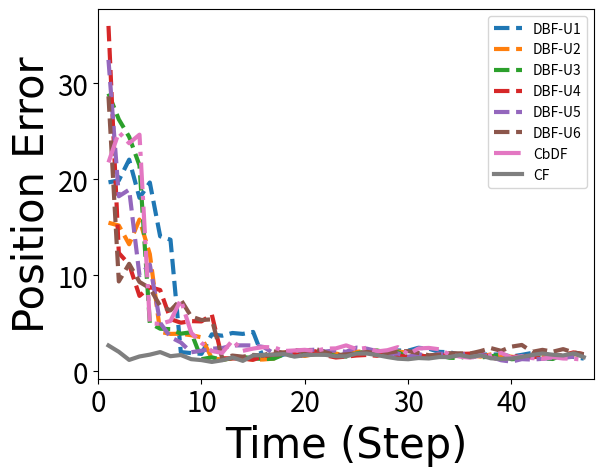
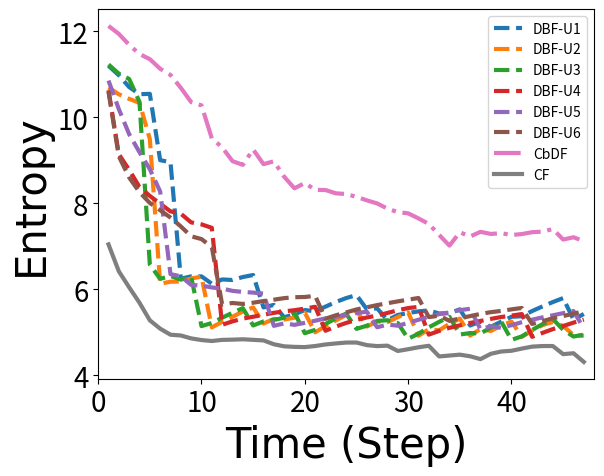
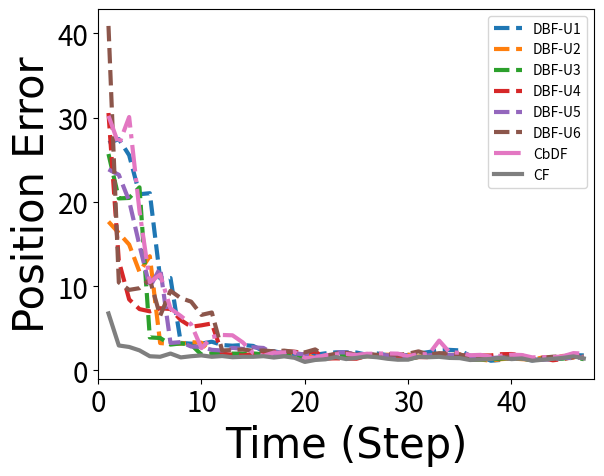
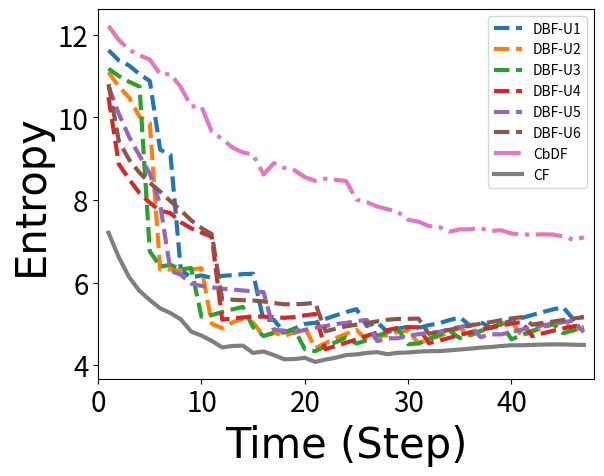
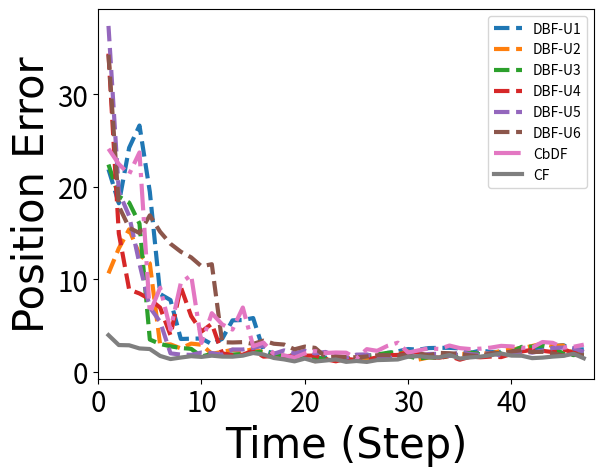
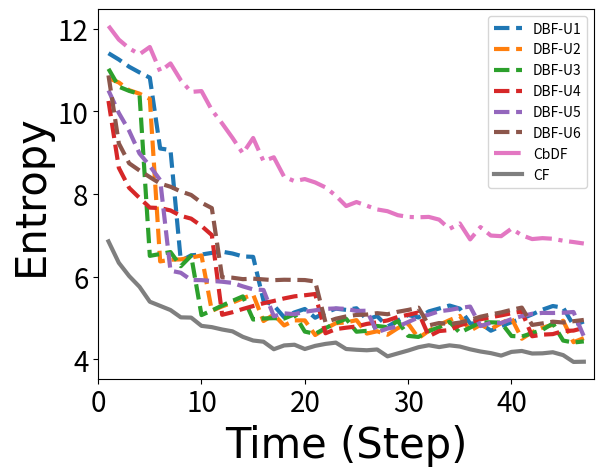

Here is the Python script that generated these plots, in order:
# draw plots showing the metric of different filtering approaches
# paste the data from corresponding matlab files (testFile.m)
# data here are for old sensors, e.g. std of bearing sensor is 0.5 and that of range sensor being 5.

import numpy as np
import matplotlib.pyplot as plt
from matplotlib.backends.backend_pdf import PdfPages

################# heterogeneous sensors
# data from metrics_circle_hetero_mov_sen_mov_tar_30-Jan-2017  # target motion model has 0.01 covariance
ml_err_dbf_mean_htr_mov_noise_circle = np.array([[27.16,19.681,19.882,22.045,18.066,19.662,14.063,13.706,1.9963,1.8981,1.8122,3.8493,3.7043,3.9881,3.8923,4.0966,1.318,1.4429,1.7575,2.005,1.8767,1.8715,1.7827,1.5745,1.7817,1.8393,2.1329,1.9368,2.0927,2.1668,2.1477,2.4477,2.347,2.0203,1.9886,1.7148,1.3761,1.7519,1.7382,1.7568,1.5354,1.7119,1.912,1.9043,1.5422,1.5858,1.4926,1.3198,1.8554,2.0442],
[29.104,15.475,15.184,13.231,15.804,12.205,4.1016,3.8946,3.9118,3.756,3.5387,1.3508,1.2174,1.3415,1.3495,1.2023,1.2272,1.3241,1.9546,1.7548,1.5951,1.818,1.9633,1.8472,1.6407,2.0363,2.0814,2.1306,1.9579,2.0672,1.9157,1.6926,1.4745,1.7666,1.5105,1.641,1.6906,1.5296,1.7547,1.6881,1.5182,1.3898,1.5119,1.4699,1.5398,1.5283,1.8005,1.6107,1.7809,1.8551],
[25.622,28.93,26.238,24.426,21.441,5.0156,4.4357,4.3834,3.9172,4.0625,1.2582,1.455,1.183,1.37,1.4905,1.3462,1.2757,1.3137,1.7721,1.6038,1.8635,1.7703,1.8778,1.588,1.5341,1.86,2.0678,2.1565,1.9579,1.9904,1.4396,1.5814,1.5604,1.6518,1.4069,1.38,1.689,1.4428,1.541,1.7667,1.2519,1.3345,1.6318,1.3369,1.2818,1.7543,1.8628,1.7597,1.5468,1.663],
[21.464,35.974,12.32,11.126,7.8516,8.7671,8.4658,5.4364,5.0587,5.2233,5.1937,5.9103,1.3621,1.3351,1.3209,1.1961,1.5699,1.7485,1.7878,1.7889,1.5459,2.0903,1.6586,1.4348,1.5286,1.6454,1.7,1.6121,1.9442,1.654,1.47,1.6895,1.4876,1.6236,1.7623,1.805,1.8368,1.8366,1.4425,1.2307,1.4377,1.668,1.4648,1.5485,1.6152,1.6667,1.9678,1.7807,2.2186,2.0375],
[20.633,32.437,18.229,18.914,9.9882,11.119,5.0497,3.552,3.0027,1.9796,2.141,2.3529,2.4141,2.6916,2.6993,2.6896,2.5316,1.8612,1.8346,1.9564,2.1805,2.2495,2.0635,2.172,2.0335,2.4637,2.3553,2.0966,1.7646,1.8574,1.5098,1.7927,1.5357,1.8283,1.8058,1.6833,1.9494,1.7277,1.511,1.1466,1.0029,1.2657,1.217,1.2958,1.3924,1.3881,1.5274,1.6672,2.002,1.8597],
[20.817,28.637,9.3581,11.192,9.3043,8.6619,6.8104,6.344,7.4603,5.7075,5.3396,5.4073,1.3589,1.6358,1.5182,1.6989,1.6523,2.066,1.9453,2.2171,2.085,2.3464,1.983,1.6781,1.765,1.8623,2.0204,1.852,1.9123,2.0887,2.0972,1.9054,1.6694,1.7144,1.8832,1.8656,1.8465,2.1016,2.4158,2.1289,2.566,2.7412,2.0248,2.2313,2.0408,2.3066,1.9657,1.7742,1.907,2.0197]
])
ml_err_cons_mean_htr_mov_noise_circle = np.array([17.829,21.754,24.897,23.756,24.646,4.9959,4.9358,5.2435,7.4467,4.0119,2.9552,2.1101,1.9118,3.2119,2.1305,2.3615,2.5213,2.4897,2.1111,2.1687,2.2344,2.1059,2.3593,2.3828,2.6969,2.3011,2.4434,2.0677,2.1948,2.5091,1.7794,2.3798,2.4324,2.2913,1.7468,1.5283,1.4184,1.6416,1.646,1.9153,1.4049,1.5691,1.3712,1.3033,1.471,1.3336,1.3057,1.2043,1.4346,1.3768])
ml_err_cent_mean_htr_mov_noise_circle = np.array([4.3149,2.6845,2.0261,1.1831,1.5427,1.7319,1.9995,1.5707,1.6947,1.2622,1.1634,0.97425,1.1431,1.443,1.0835,1.6493,1.7112,1.7261,1.7942,1.5248,1.6743,1.7212,1.7083,1.5651,1.5537,1.8407,1.8491,1.6844,1.4841,1.3113,1.2555,1.3811,1.3342,1.4833,1.4809,1.688,1.4889,1.6542,1.3532,1.2835,1.3277,1.4911,1.6973,1.8503,1.7227,1.6473,1.8743,1.4687,1.7413,1.3788])

ent_dbf_mean_htr_mov_noise_circle = np.array([[12.49,11.198,10.978,10.703,10.537,10.545,9.0021,8.9547,6.2461,6.2997,6.2998,6.1282,6.228,6.2159,6.2842,6.3307,5.5773,5.636,5.3482,5.4176,5.5158,5.4879,5.5956,5.7026,5.795,5.8634,5.5348,5.5545,5.2823,5.402,5.4468,5.4852,5.5086,5.4353,5.4437,5.5328,5.1568,5.2503,5.1249,5.2468,5.3594,5.3719,5.4934,5.6005,5.7018,5.7946,5.2937,5.4255,5.0815,5.2257],
[12.442,10.693,10.535,10.429,10.335,9.4945,6.1288,6.1753,6.1789,6.2502,6.293,5.1124,5.2434,5.3596,5.4824,5.5756,5.2027,5.31,5.2969,5.3388,5.4542,4.9982,5.1418,5.275,5.4011,5.512,5.1327,5.2491,5.2358,5.352,5.4625,4.9194,5.0681,5.0447,5.1973,5.3179,4.9225,5.0733,5.0291,5.1545,5.2489,4.8932,5.0393,5.1652,5.2399,5.1461,4.9352,4.9174,4.9294,5.0959],
[12.045,11.227,11.015,10.891,10.357,6.5719,6.2419,6.3091,6.2238,6.2905,5.1421,5.2148,5.3375,5.4536,5.5605,5.1579,5.2513,5.2863,5.3378,5.4501,4.9782,5.0558,5.1923,5.3213,5.433,5.0785,5.1528,5.263,5.2792,5.2135,4.8485,4.9667,5.1139,5.2422,5.3588,4.9475,4.9806,4.9725,5.1093,5.2505,4.8228,4.9033,5.053,5.1878,5.3082,5.0568,4.9002,4.9436,4.7978,4.9381],
[11.188,10.629,9.1385,8.7776,8.3776,8.1713,7.9886,7.8118,7.7573,7.5552,7.5094,7.4285,5.1729,5.2531,5.317,5.3603,5.4075,5.451,5.4858,5.5126,5.5493,5.5918,5.0351,5.1319,5.2168,5.2869,5.3441,5.3867,5.4489,5.5114,5.5624,5.5898,4.9448,5.0308,5.1027,5.1596,5.2162,5.2626,5.3105,5.354,5.3874,5.4233,4.8939,4.9848,5.073,5.1449,5.2231,5.2946,5.3425,5.3925],
[11.491,10.854,10.19,9.607,9.1878,8.7936,8.2741,6.3515,6.3014,6.1011,6.0844,6.0421,6.0153,5.9625,5.9372,5.9223,5.8993,5.1485,5.2062,5.1718,5.2186,5.2675,5.3226,5.3584,5.4069,5.4458,5.4775,5.1151,5.1798,5.1519,5.217,5.2908,5.36,5.4209,5.4621,5.5136,5.5457,5.0686,5.1418,5.1012,5.1649,5.2332,5.2909,5.346,5.3947,5.4436,5.4938,5.0885,5.1691,5.1389],
[11.19,10.6,9.092,8.5991,8.2588,8.0075,7.8382,7.6672,7.4613,7.2321,7.1671,6.9826,5.6443,5.6808,5.6583,5.687,5.7257,5.7572,5.7934,5.8147,5.8202,5.8457,5.3147,5.3945,5.4605,5.5302,5.58,5.6317,5.6748,5.7181,5.7577,5.7966,5.3525,5.3847,5.2651,5.3202,5.3764,5.4263,5.4672,5.4959,5.5322,5.5646,5.1927,5.2581,5.3246,5.3768,5.4316,5.4894,5.5395,5.5833]
])
ent_cons_mean_htr_mov_noise_circle = np.array([12.815,12.125,11.94,11.685,11.472,11.352,11.129,10.985,10.685,10.353,10.278,9.509,9.3009,8.9795,8.8934,9.2509,8.9099,8.9763,8.6175,8.3474,8.472,8.312,8.3083,8.2312,8.2145,8.149,8.0681,7.9957,7.8755,7.7937,7.7655,7.6481,7.5189,7.2635,7.0152,7.3256,7.2269,7.3355,7.2867,7.3041,7.2605,7.2843,7.3272,7.3401,7.401,7.1562,7.2091,7.1184,7.1763,7.1662])
ent_cent_mean_htr_mov_noise_circle = np.array([7.9433,7.0439,6.4175,6.0448,5.6854,5.2777,5.0832,4.9425,4.925,4.8569,4.8185,4.7961,4.8225,4.8275,4.8364,4.8231,4.8099,4.7212,4.6722,4.6596,4.6543,4.6794,4.7157,4.7394,4.76,4.7607,4.7005,4.6777,4.6879,4.5643,4.6054,4.6502,4.6852,4.4372,4.4581,4.4788,4.4409,4.3749,4.4986,4.5519,4.5693,4.6201,4.6657,4.6789,4.6797,4.4905,4.5117,4.3097,4.3334,4.3803])

# data from metrics_linear_hetero_mov_sen_mov_tar_30-Jan-2017  # target motion model has 0.01 covariance
ml_err_dbf_mean_htr_mov_noise_linear = np.array([[31.758,26.985,27.464,25.545,20.917,21.034,10.941,10.967,3.2634,3.1758,3.1883,3.4072,3.0102,2.9347,3.0173,2.9066,2.3023,2.276,2.0286,1.9574,1.895,1.8584,2.0298,2.1453,2.1519,2.1225,1.8564,2.0121,1.8079,1.8297,1.807,2.0007,2.1845,2.4234,2.4369,2.3746,1.7284,1.6403,1.1481,1.25,1.4924,1.3713,1.1988,1.3487,1.324,1.4606,1.8191,1.7811,1.848,1.8472],
[38.015,17.657,16.313,14.942,11.697,13.553,3.247,3.149,3.17,3.3561,3.2845,2.074,1.8764,1.9017,1.8698,1.8479,2.0034,1.9261,2.0717,1.9797,1.9124,1.4323,1.5204,1.7825,1.9065,1.6833,1.6933,1.8099,1.86,1.8811,1.8763,1.6321,1.7565,1.9312,1.8152,1.8952,1.2806,1.291,1.1481,1.3398,1.4189,1.3391,1.2616,1.537,1.4854,1.7232,1.5571,1.6211,1.7524,1.6347],
[21.297,25.69,20.419,20.473,21.731,3.9135,3.8493,3.068,3.2054,3.0676,1.8598,2.0203,2.118,1.9942,1.9904,2.0185,1.9176,2.0562,1.9348,2.0178,1.3383,1.4569,1.4403,1.7235,1.7004,1.6069,1.699,1.8356,1.7088,1.7369,1.3498,1.5986,1.7565,1.9312,1.8488,1.5811,1.2806,1.291,1.3038,1.4037,1.4883,1.4385,1.183,1.3287,1.3588,1.4071,1.554,1.3345,1.7144,1.6459],
[29.615,30.556,12.988,8.4277,7.2804,7.0115,7.3789,7.2938,5.978,5.1828,5.3535,5.5748,1.9855,1.8614,1.7583,1.9432,2.1726,2.1913,2.2709,2.2101,2.0462,2.2486,1.4104,1.4306,1.4066,1.391,1.7048,1.6672,1.5723,1.4586,1.471,1.5793,1.5731,1.8248,1.6771,1.8505,1.6364,1.7725,1.7757,1.9255,1.9452,1.7894,1.2384,1.4743,1.2025,1.3594,1.5797,1.6854,1.8088,1.688],
[33.32,23.865,23.218,20.122,14.841,9.8798,12.176,3.2585,3.3604,2.8346,2.7986,2.4405,2.3666,2.6777,2.5488,2.7471,2.6633,1.939,2.1988,2.0315,1.8944,1.7282,1.6235,2.1446,2.1315,1.8976,1.9482,1.8168,1.8035,1.4929,1.3841,1.7388,1.7866,1.9277,1.8519,1.7748,1.529,1.5222,1.4599,1.5573,1.5034,1.4625,1.246,1.268,1.331,1.4974,1.4522,1.5651,1.5724,1.4728],
[35.917,40.892,10.45,9.5599,9.7609,10.783,6.4855,9.4517,8.5817,8.1619,6.593,6.8742,2.3635,2.4221,2.4839,2.3256,2.3633,2.2634,2.3479,2.1992,2.1428,2.4921,1.7139,1.9929,2.0853,1.8576,1.9485,1.849,1.918,1.8461,1.9805,2.2599,1.8665,2.0493,2.0111,1.8927,1.5493,1.5,1.4908,1.4642,1.6239,1.7356,1.2851,1.5054,1.6265,1.6799,1.8563,1.8474,2.0992,1.8159]
])
ml_err_cons_mean_htr_mov_noise_linear = np.array([20.319,30.221,26.795,30.08,18.941,10.48,11.373,7.3411,6.4584,5.4708,2.6418,3.9618,4.2079,4.1678,3.3219,2.0668,1.7362,2.1129,2.1335,2.1907,1.4565,1.5222,1.8146,1.914,1.9485,1.8167,1.9691,1.9917,2.0175,1.9888,1.6884,1.9425,1.9154,3.537,2.151,2.0998,1.8017,1.8447,1.6415,1.7488,1.8673,1.8269,1.5493,1.5794,1.5643,1.6875,2.0552,1.9898,2.102,2.1212])
ml_err_cent_mean_htr_mov_noise_linear = np.array([4.6102,6.7669,2.9596,2.784,2.3793,1.6814,1.6197,2.0036,1.5455,1.6868,1.7813,1.6211,1.7053,1.5663,1.6163,1.6181,1.6885,1.529,1.6672,1.5004,1.0084,1.2402,1.317,1.5877,1.348,1.4854,1.6617,1.5613,1.3827,1.2688,1.2776,1.6177,1.5672,1.613,1.4841,1.46,1.2338,1.2934,1.3625,1.5147,1.3412,1.4285,1.1502,1.2662,1.3792,1.4897,1.666,1.4222,1.5386,1.3129])

ent_dbf_mean_htr_mov_noise_linear = np.array([[12.7,11.63,11.382,11.26,11.049,10.885,9.2196,9.0966,6.3031,6.126,6.1716,6.1125,6.1608,6.1788,6.2027,6.2123,5.0893,5.0966,4.7894,4.8843,4.997,5.0233,5.1199,5.2035,5.2832,5.354,4.947,5.0362,4.7997,4.8811,4.9247,4.8989,4.9663,5.0135,5.089,5.1561,4.9551,5.0393,4.9016,4.9914,5.0756,5.1386,5.2126,5.2831,5.3472,5.4008,5.1062,5.1757,4.9869,5.065],
[12.395,11.098,10.749,10.483,10.021,9.8652,6.3163,6.3158,6.2862,6.3179,6.3452,5.003,4.8932,5.0343,5.1277,5.025,4.704,4.7889,4.6993,4.7972,4.9166,4.4113,4.5336,4.6512,4.7585,4.8562,4.5974,4.6976,4.7195,4.8037,4.8372,4.5185,4.6286,4.697,4.8028,4.9004,4.7128,4.8159,4.8996,4.9881,5.0671,4.7042,4.81,4.8985,4.9823,5.0658,4.8334,4.9266,4.9723,4.8884],
[12.279,11.183,11.004,10.865,10.75,6.7562,6.3841,6.4282,6.3199,6.3491,5.1713,5.2126,5.2834,5.3492,5.4091,4.9165,4.7043,4.7748,4.7964,4.8593,4.386,4.3342,4.4572,4.5535,4.6715,4.5206,4.5991,4.7104,4.7917,4.8732,4.5052,4.5242,4.6397,4.7256,4.8329,4.6512,4.7299,4.832,4.9085,4.9984,4.6247,4.7236,4.8262,4.9209,5.0082,4.7719,4.844,4.9285,4.9767,5.0052],
[11.053,10.493,8.8688,8.5022,8.1661,7.9332,7.7389,7.682,7.4609,7.3136,7.2071,7.1122,5.0977,5.1294,5.1534,5.1741,5.173,5.1603,5.1443,5.1618,5.2042,5.2375,4.3823,4.4623,4.5426,4.6199,4.7085,4.7881,4.8464,4.8995,4.9149,4.9158,4.5318,4.5901,4.6591,4.7285,4.7916,4.8546,4.9048,4.9577,5.0063,5.0435,4.6979,4.7675,4.8294,4.8893,4.9377,4.9818,5.0274,5.0591],
[11.488,10.765,10.089,9.5279,9.0752,8.641,7.8914,6.2844,6.1862,5.9745,5.9181,5.8866,5.8473,5.8307,5.8069,5.7852,5.7695,4.8543,4.833,4.7857,4.8526,4.9035,4.9439,4.9948,5.0223,5.0608,5.0952,4.5798,4.6477,4.6497,4.7014,4.748,4.7785,4.8016,4.872,4.9223,4.9651,4.6754,4.7459,4.7426,4.8019,4.8577,4.9099,4.9606,5.0035,5.0357,5.0757,4.7955,4.8619,4.848],
[11.33,10.808,9.4308,8.9759,8.6612,8.4161,8.2038,7.9712,7.748,7.5077,7.3206,7.1721,5.5982,5.5846,5.5706,5.5641,5.542,5.5026,5.473,5.4738,5.4849,5.5076,4.8171,4.8811,4.9372,4.9795,5.0165,5.0589,5.0984,5.1168,5.1206,5.1258,4.7584,4.7988,4.8539,4.9082,4.9547,5.0021,5.0406,5.0863,5.1293,5.1604,4.9775,5.0208,5.0533,5.0919,5.1276,5.1572,5.1872,5.2164]
])
ent_cons_mean_htr_mov_noise_linear = np.array([12.893,12.219,11.879,11.639,11.507,11.404,11.047,11.051,10.736,10.27,10.265,9.6523,9.4797,9.2693,9.1543,9.1001,8.6183,8.8938,8.777,8.7197,8.5528,8.4664,8.5163,8.4894,8.4605,8.0077,7.9492,7.8426,7.7775,7.7101,7.5198,7.4764,7.3671,7.3456,7.2322,7.2884,7.2891,7.3169,7.2501,7.2663,7.1872,7.1627,7.1598,7.1679,7.1643,7.1174,7.0359,7.0956,7.0897,7.0755])
ent_cent_mean_htr_mov_noise_linear = np.array([8.287,7.2075,6.6126,6.1285,5.7982,5.5752,5.3749,5.2593,5.1065,4.811,4.7119,4.5849,4.4278,4.4616,4.4694,4.2939,4.3283,4.2424,4.1409,4.1462,4.1745,4.0756,4.1322,4.1785,4.2417,4.2583,4.294,4.3124,4.2626,4.2973,4.3044,4.3258,4.3357,4.3384,4.355,4.3763,4.3972,4.4214,4.4371,4.4608,4.4795,4.4794,4.4878,4.4963,4.4998,4.4991,4.4916,4.4876,4.4873,4.2877])

# data from metrics_sin_hetero_mov_sen_mov_tar_1-Feb-2017  # target motion model has 0.01 covariance
ml_err_dbf_mean_htr_mov_noise_sin = np.array([[29.371,21.906,18.233,24.231,26.634,19.473,8.4253,7.7744,3.5697,3.6031,3.6193,3.0167,3.5813,5.5824,5.6188,5.8302,2.3366,2.0065,1.6255,1.7417,1.592,1.4675,1.5543,1.5123,1.523,1.3536,1.575,1.622,2.0611,2.2328,2.4822,2.4163,2.587,2.6126,2.6118,2.5572,2.0618,2.3275,2.1732,2.1673,2.3545,2.6379,2.5029,2.7263,2.7929,2.9055,2.4253,2.4465,1.908,2.4909],
[32.71,10.659,13.361,15.415,12.68,11.722,2.9233,2.9844,2.5536,3.0678,2.9502,1.9693,2.1658,2.3971,2.2187,2.4741,2.1299,1.8774,1.6255,1.6037,1.5563,1.1793,1.3771,1.389,1.5342,1.4089,1.4687,1.7606,1.9594,1.9524,2.2018,1.3448,1.5755,1.5979,1.8379,1.9635,1.9367,2.0244,1.9898,2.2837,2.4321,2.5784,2.807,3.078,2.8077,2.872,1.961,1.8731,2.0347,2.3681],
[22.657,22.421,18.969,18.302,16.031,3.5089,3.03,2.7781,2.5931,2.5047,1.6777,1.9641,1.8126,1.8861,1.9391,2.0912,2.2234,1.9846,1.7518,1.87,1.52,1.548,1.4223,1.389,1.4784,1.4675,1.7468,1.8962,2.0706,2.1498,1.7066,1.4429,1.5996,1.4943,1.7513,1.8623,2.1198,1.9089,1.9652,2.0427,2.1664,2.716,2.7422,2.865,2.5696,2.0229,1.8287,1.9313,2.0118,2.0787],
[27.025,34.404,14.967,8.9088,8.485,7.8695,6.9541,3.976,9.1754,6.0461,4.3753,5.213,2.0192,1.8345,1.8728,2.3216,1.6648,1.7266,1.7012,1.7659,1.7629,1.7779,1.3908,1.1594,1.4201,1.2977,1.3456,1.5801,1.8131,1.843,2.1343,2.1042,1.6135,1.547,1.7365,1.3299,1.6538,1.5946,1.668,1.6123,1.9558,2.2225,2.3969,2.2916,2.1557,2.4599,2.0735,2.025,2.2843,2.3136],
[17.114,37.397,19.479,16.86,11.705,6.974,5.4276,2.0171,1.8814,1.8515,2.106,2.0548,1.8708,2.4339,2.4331,2.6033,2.8615,1.967,2.3368,2.0128,2.3011,2.009,2.1697,1.7085,1.5541,1.8781,1.9024,1.5575,1.5293,1.5634,1.7375,1.785,1.9481,1.9628,1.7412,2.1612,1.9456,1.8548,2.085,1.7586,1.9253,2.2399,2.0971,2.3006,2.6039,2.6379,2.5839,2.1701,2.245,2.097],
[31.674,34.296,17.924,15.585,15.016,16.928,15.151,13.857,12.998,12.388,11.423,11.648,3.2192,3.1918,3.2274,3.0382,3.3933,3.0563,2.9659,2.4528,2.7467,2.6066,1.6447,1.6945,1.6144,1.5918,1.6771,1.8103,1.8209,1.7578,1.9142,2.0117,1.8065,2.0639,2.0309,1.9501,1.799,1.7215,2.0382,2.0225,2.2127,2.35,2.1593,2.1854,2.0086,1.7949,1.9553,1.7882,1.9956,2.0576]
])
ml_err_cons_mean_htr_mov_noise_sin = np.array([25.584,24.122,22.469,21.381,23.727,6.3731,9.1129,4.5645,9.6319,10.469,3.1407,6.3547,5.1467,4.5872,6.9673,2.7915,3.1764,1.9675,1.7996,1.5426,2.0064,2.2612,2.0564,2.1082,2.0878,1.4744,2.4701,2.2891,2.8295,3.1682,2.1017,2.3383,2.562,2.491,2.8595,2.5831,2.4803,2.5245,2.6369,2.8262,2.7701,2.6189,2.6404,3.2406,3.1519,2.6554,2.726,2.9547,2.8816,3.5517])
ml_err_cent_mean_htr_mov_noise_sin = np.array([5.1775,3.985,2.9134,2.8879,2.5485,2.4849,1.7374,1.4008,1.5648,1.7092,1.6345,1.767,1.6676,1.6582,1.7689,2.0523,1.8927,1.517,1.3621,1.1515,1.45,1.1347,1.2424,1.3555,1.0975,1.1916,1.0908,1.2883,1.3186,1.3564,1.6556,1.7179,1.596,1.5774,1.8445,1.4583,1.5783,1.6656,1.8111,1.9967,1.7729,1.7583,1.5003,1.5581,1.6665,1.7443,1.9692,1.487,1.618,1.6426])

ent_dbf_mean_htr_mov_noise_sin = np.array([[12.497,11.408,11.256,11.081,10.944,10.817,9.1036,9.0662,6.3818,6.5192,6.5383,6.5782,6.607,6.563,6.4925,6.4821,5.4245,5.307,5.0187,5.1382,5.2217,5.009,5.1339,5.2293,5.1996,5.2385,4.9655,5.0483,4.7926,4.9414,5.0766,5.0157,5.1626,5.2325,5.3043,5.2295,4.8701,4.872,4.6957,4.8067,4.9018,4.988,5.0902,5.2047,5.2924,5.2524,4.8285,4.9184,4.6975,4.8494],
[12.342,10.805,10.701,10.513,10.43,10.304,6.3717,6.4137,6.4211,6.464,6.5163,5.1757,5.2839,5.3743,5.4809,5.5706,4.9294,5.0848,4.8226,4.9458,4.945,4.5908,4.7459,4.8769,4.8954,4.9516,4.6263,4.6824,4.5981,4.7578,4.8674,4.5157,4.6926,4.8342,4.951,5.054,4.6953,4.837,4.7332,4.8774,5.0013,4.5017,4.6606,4.7694,4.838,4.9368,4.4181,4.5161,4.4511,4.5819],
[12.179,11.031,10.599,10.497,10.423,6.506,6.5509,6.5989,6.256,6.5098,5.0733,5.1841,5.3043,5.4179,5.5253,4.9658,4.992,4.9992,4.9899,5.0922,4.6738,4.6187,4.7571,4.8816,4.9839,4.6711,4.6928,4.8096,4.7798,4.9301,4.5705,4.5449,4.6856,4.7791,4.911,4.6475,4.7712,4.8981,4.8979,4.8904,4.5674,4.555,4.6355,4.7165,4.87,4.4568,4.4099,4.4368,4.5249,4.6583],
[10.902,10.254,8.636,8.1509,7.9074,7.6737,7.6627,7.6048,7.4747,7.4064,7.2295,7.0104,5.0804,5.1428,5.221,5.292,5.3592,5.4151,5.4768,5.5271,5.5532,5.5835,4.6332,4.7337,4.7681,4.7977,4.8599,4.8982,4.9436,5.0284,5.0804,5.1383,4.5616,4.687,4.7103,4.8267,4.8973,4.9709,5.0231,5.0661,5.1183,5.1602,4.5608,4.6005,4.6133,4.6877,4.6984,4.7635,4.8782,4.9526],
[11.11,10.508,9.9632,9.5306,8.9837,8.6813,8.3404,6.1476,6.0969,5.9221,5.919,5.8996,5.8804,5.8519,5.7681,5.6947,5.6813,5.0453,5.1159,5.0951,5.1536,5.1885,5.2236,5.2351,5.2231,5.1736,5.1788,4.6587,4.7481,4.7949,4.9057,5.0156,5.083,5.1658,5.1966,5.2441,5.2796,4.8084,4.8873,4.8809,4.9762,5.0494,5.1054,5.1263,5.1243,5.1302,5.1481,4.5591,4.6852,4.7328],
[11.456,10.872,9.2278,8.7452,8.5713,8.4119,8.2563,8.1782,8.0647,7.9797,7.7926,7.6619,5.9878,5.9775,5.9428,5.9546,5.9365,5.9183,5.9283,5.9247,5.921,5.8855,4.8977,4.9853,5.0415,5.0764,5.0861,5.1199,5.094,5.1531,5.1984,5.2529,4.8243,4.881,4.8589,4.8921,4.9567,5.0339,5.0882,5.138,5.2006,5.2549,4.8354,4.8728,4.9139,4.8938,4.9253,4.9566,5.0505,5.1252]
])
ent_cons_mean_htr_mov_noise_sin = np.array([12.779,12.069,11.738,11.527,11.383,11.559,10.97,11.162,10.755,10.472,10.493,10.035,9.7093,9.3604,8.9858,9.3575,8.7984,8.8911,8.4183,8.3144,8.3642,8.2826,8.163,7.9618,7.7112,7.8086,7.7188,7.6293,7.5868,7.4903,7.4484,7.4397,7.4485,7.3825,7.159,7.2898,6.9043,7.2024,6.9975,6.9826,7.1657,7.0046,6.9123,6.9349,6.9195,6.8721,6.8404,6.8046,6.8244,6.8325])
ent_cent_mean_htr_mov_noise_sin = np.array([7.8355,6.8565,6.3381,6.0175,5.7584,5.3966,5.2963,5.1954,5.0185,5.0125,4.8128,4.7818,4.7246,4.6799,4.5473,4.4582,4.4291,4.2475,4.3392,4.3561,4.2524,4.3285,4.3762,4.4074,4.2527,4.2346,4.2223,4.2416,4.0749,4.1464,4.2166,4.2961,4.3435,4.2992,4.3411,4.3126,4.2455,4.1927,4.1532,4.0934,4.1828,4.2054,4.1438,4.1483,4.1745,4.1051,3.9403,3.9452,4.0394,4.109])


# error checking. check the dimension to make sure it's correct
print(ent_cons_mean_htr_mov_noise_sin.size)

# heterogeneous sensor. moving sensor, moving target with 0.1 noise. circular target model

pp = PdfPages('hetero_mov_sen_mov_tar_pos_err_noise_circle.pdf')

# sta_sen_sta_tar_brg
count = 50;

### position error
# for LIFO-DBF, we draw different robot's performance metrics
plt.figure()
for ii in [0,1,2,3,4,5]:
    plt.plot(range(1,count-2), ml_err_dbf_mean_htr_mov_noise_circle[ii,1:count-2], '--', linewidth=3)

# for consensus, we draw one robot's performance metrics.
plt.plot(range(1,count-2),ml_err_cons_mean_htr_mov_noise_circle[1:count-2], '-.', linewidth=3);

# centralized filter
plt.plot(range(1,count-2),ml_err_cent_mean_htr_mov_noise_circle[1:count-2], '-', linewidth=3);

# plt.legend(['DBF-R1','DBF-R3','DBF-R5','CbDF','CF'])
plt.legend(['DBF-U1','DBF-U2','DBF-U3','DBF-U4','DBF-U5','DBF-U6','CbDF','CF'])
# plt.title('Target Position Error',fontsize = 28,fontname="Times New Roman");
plt.xlabel('Time (Step)',fontsize = 30,fontname="Times New Roman");
plt.ylabel('Position Error',fontsize = 30,fontname="Times New Roman");
plt.xlim([0,count-2])
plt.tick_params(axis='both', which='major', labelsize=20)

pp.savefig(bbox_inches='tight')
pp.close()
plt.close()

### entropy
pp = PdfPages('hetero_mov_sen_mov_tar_entropy_noise_circle.pdf')
plt.figure()
for ii in [0,1,2,3,4,5]:
    plt.plot(range(1,count-2),ent_dbf_mean_htr_mov_noise_circle[ii,1:count-2], '--', linewidth=3);

plt.plot(range(1,count-2),ent_cons_mean_htr_mov_noise_circle[1:count-2], '-.', linewidth=3);

plt.plot(range(1,count-2),ent_cent_mean_htr_mov_noise_circle[1:count-2], '-', linewidth=3);

# plt.legend(['DBF-R1','DBF-R3','DBF-R5','CbDF','CF'])
plt.legend(['DBF-U1','DBF-U2','DBF-U3','DBF-U4','DBF-U5','DBF-U6','CbDF','CF'])
# plt.title('Entropy of the Target PDF',fontsize = 28,fontname="Times New Roman");
plt.xlabel('Time (Step)',fontsize = 30,fontname="Times New Roman");
plt.ylabel('Entropy',fontsize = 30,fontname="Times New Roman");
plt.xlim([0,count-2])
plt.tick_params(axis='both', which='major', labelsize=20)

# plt.show()

pp.savefig(bbox_inches='tight')
pp.close()
plt.close()

# heterogeneous sensor. moving sensor, moving target with 0.1 noise. linear target model

pp = PdfPages('hetero_mov_sen_mov_tar_pos_err_noise_linear.pdf')

# sta_sen_sta_tar_brg
count = 50;

### position error
# for LIFO-DBF, we draw different robot's performance metrics
plt.figure()
for ii in [0,1,2,3,4,5]:
    plt.plot(range(1,count-2), ml_err_dbf_mean_htr_mov_noise_linear[ii,1:count-2], '--', linewidth=3)
    
# for consensus, we draw one robot's performance metrics.
plt.plot(range(1,count-2),ml_err_cons_mean_htr_mov_noise_linear[1:count-2], '-.', linewidth=3);

# centralized filter
plt.plot(range(1,count-2),ml_err_cent_mean_htr_mov_noise_linear[1:count-2], '-', linewidth=3);

# plt.legend(['DBF-R1','DBF-R3','DBF-R5','CbDF','CF'])
plt.legend(['DBF-U1','DBF-U2','DBF-U3','DBF-U4','DBF-U5','DBF-U6','CbDF','CF'])
# plt.legend(['DBF','CbDF','CF'])
# plt.title('Target Position Error',fontsize = 28,fontname="Times New Roman");
plt.xlabel('Time (Step)',fontsize = 30,fontname="Times New Roman");
plt.ylabel('Position Error',fontsize = 30,fontname="Times New Roman");
plt.xlim([0,count-2])
plt.tick_params(axis='both', which='major', labelsize=20)

pp.savefig(bbox_inches='tight')
pp.close()
plt.close()

### entropy
pp = PdfPages('hetero_mov_sen_mov_tar_entropy_noise_linear.pdf')
plt.figure()
for ii in [0,1,2,3,4,5]:
    plt.plot(range(1,count-2),ent_dbf_mean_htr_mov_noise_linear[ii,1:count-2], '--', linewidth=3);

plt.plot(range(1,count-2),ent_cons_mean_htr_mov_noise_linear[1:count-2], '-.', linewidth=3);

plt.plot(range(1,count-2),ent_cent_mean_htr_mov_noise_linear[1:count-2], '-', linewidth=3);

# plt.legend(['DBF-R1','DBF-R3','DBF-R5','CbDF','CF'])
plt.legend(['DBF-U1','DBF-U2','DBF-U3','DBF-U4','DBF-U5','DBF-U6','CbDF','CF'])
# plt.title('Entropy of the Target PDF',fontsize = 28,fontname="Times New Roman");
plt.xlabel('Time (Step)',fontsize = 30,fontname="Times New Roman");
plt.ylabel('Entropy',fontsize = 30,fontname="Times New Roman");
plt.xlim([0,count-2])
plt.tick_params(axis='both', which='major', labelsize=20)

# plt.show()

pp.savefig(bbox_inches='tight')
pp.close()
plt.close()

# heterogeneous sensor. moving sensor, moving target with 0.1 noise. sinusoidal target model

pp = PdfPages('hetero_mov_sen_mov_tar_pos_err_noise_sin.pdf')

# sta_sen_sta_tar_brg
count = 50;

### position error
# for LIFO-DBF, we draw different robot's performance metrics
plt.figure()
for ii in [0,1,2,3,4,5]:
    plt.plot(range(1,count-2), ml_err_dbf_mean_htr_mov_noise_sin[ii,1:count-2], '--', linewidth=3)

# for consensus, we draw one robot's performance metrics.
plt.plot(range(1,count-2),ml_err_cons_mean_htr_mov_noise_sin[1:count-2], '-.', linewidth=3);

# centralized filter
plt.plot(range(1,count-2),ml_err_cent_mean_htr_mov_noise_sin[1:count-2], '-', linewidth=3);

# plt.legend(['DBF-R1','DBF-R3','DBF-R5','CbDF','CF'])
plt.legend(['DBF-U1','DBF-U2','DBF-U3','DBF-U4','DBF-U5','DBF-U6','CbDF','CF'])
# plt.title('Target Position Error',fontsize = 28,fontname="Times New Roman");
plt.xlabel('Time (Step)',fontsize = 30,fontname="Times New Roman");
plt.ylabel('Position Error',fontsize = 30,fontname="Times New Roman");
plt.xlim([0,count-2])
plt.tick_params(axis='both', which='major', labelsize=20)

pp.savefig(bbox_inches='tight')
pp.close()
plt.close()

### entropy
pp = PdfPages('hetero_mov_sen_mov_tar_entropy_noise_sin.pdf')
plt.figure()
for ii in [0,1,2,3,4,5]:
    plt.plot(range(1,count-2),ent_dbf_mean_htr_mov_noise_sin[ii,1:count-2], '--', linewidth=3);

plt.plot(range(1,count-2),ent_cons_mean_htr_mov_noise_sin[1:count-2], '-.', linewidth=3);

plt.plot(range(1,count-2),ent_cent_mean_htr_mov_noise_sin[1:count-2], '-', linewidth=3);

# plt.legend(['DBF-R1','DBF-R3','DBF-R5','CbDF','CF'])
plt.legend(['DBF-U1','DBF-U2','DBF-U3','DBF-U4','DBF-U5','DBF-U6','CbDF','CF'])
# plt.title('Entropy of the Target PDF',fontsize = 28,fontname="Times New Roman");
plt.xlabel('Time (Step)',fontsize = 30,fontname="Times New Roman");
plt.ylabel('Entropy',fontsize = 30,fontname="Times New Roman");
plt.xlim([0,count-2])
plt.tick_params(axis='both', which='major', labelsize=20)

# plt.show()

pp.savefig(bbox_inches='tight')
pp.close()
plt.close()
